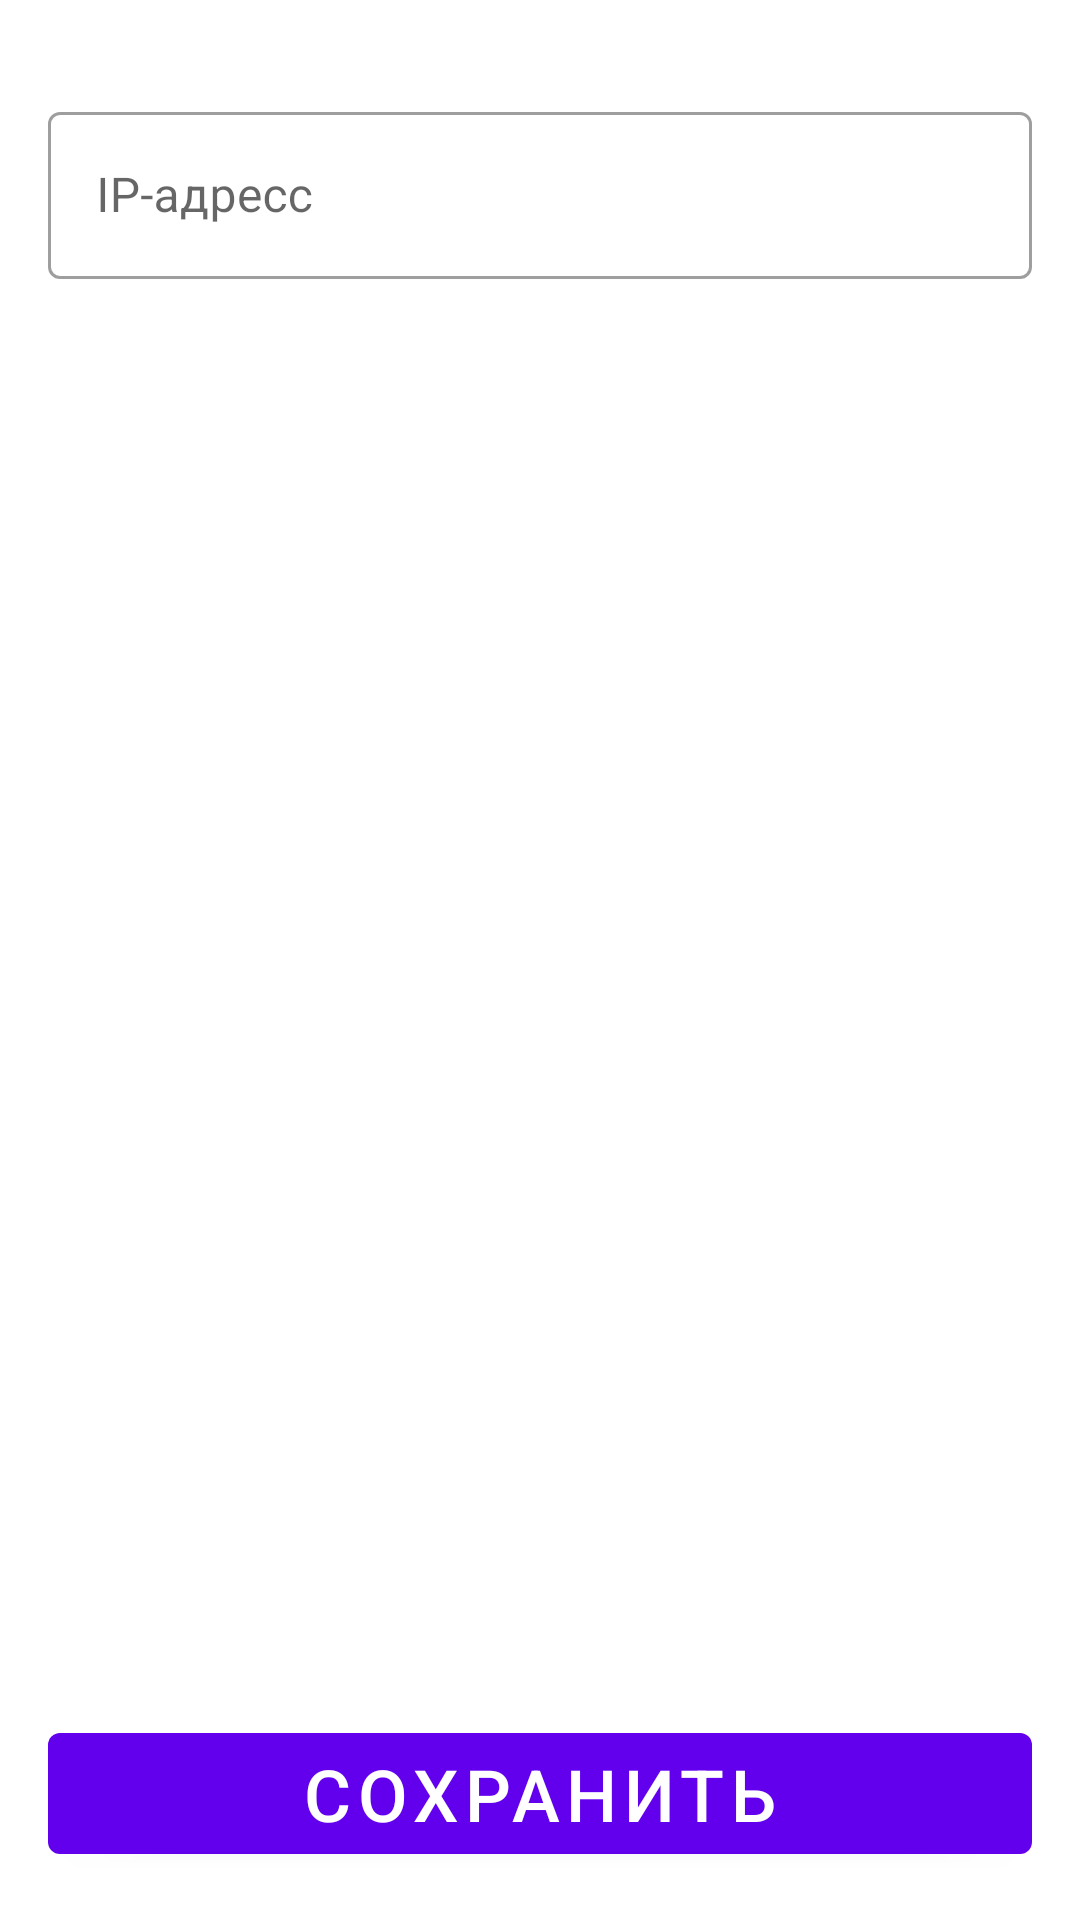

Write the Android layout XML for this screen, with the resource values it uses.
<!-- AndroidManifest.xml: application theme Theme.MyProject_NeuroLand -->
<!-- res/layout/settings_activity.xml -->
<androidx.constraintlayout.widget.ConstraintLayout
    xmlns:android="http://schemas.android.com/apk/res/android"
    android:layout_width="match_parent"
    android:layout_height="match_parent"
    xmlns:app="http://schemas.android.com/apk/res-auto"
    android:background="@color/background_app_color"
    android:orientation="vertical">

    <com.google.android.material.textfield.TextInputLayout
        android:id="@+id/textInputLayout"
        style="@style/Widget.MaterialComponents.TextInputLayout.OutlinedBox"
        android:layout_width="match_parent"
        android:layout_height="wrap_content"
        android:layout_marginStart="16dp"
        android:layout_marginTop="32dp"
        android:layout_marginEnd="16dp"
        app:endIconMode="clear_text"
        app:layout_constraintEnd_toEndOf="parent"
        app:layout_constraintStart_toStartOf="parent"
        app:layout_constraintTop_toTopOf="parent"
        android:hint="IP-адресс">

        <com.google.android.material.textfield.TextInputEditText
            android:id="@+id/ipEditText"
            android:layout_width="match_parent"
            android:layout_height="wrap_content" />

    </com.google.android.material.textfield.TextInputLayout>

    <Button
        android:id="@+id/button"
        style="@style/Widget.MaterialComponents.Button"
        android:layout_width="match_parent"
        android:layout_height="wrap_content"
        android:layout_marginStart="16dp"
        android:layout_marginEnd="16dp"
        android:layout_marginBottom="16dp"
        android:onClick="saveSettings"
        android:text="@string/save"
        android:textSize="24sp"
        app:layout_constraintBottom_toBottomOf="parent"
        app:layout_constraintEnd_toEndOf="parent"
        app:layout_constraintStart_toStartOf="parent" />

</androidx.constraintlayout.widget.ConstraintLayout>
<!-- resources referenced by this layout -->
<resources>
  <color name="background_app_color">#ffffff</color>
  <string name="save">Сохранить</string>
  <style name="Theme.MyProject_NeuroLand" parent="Theme.MaterialComponents.DayNight">
          
          <item name="colorPrimary">@color/purple_500</item>
          <item name="colorPrimaryVariant">@color/purple_700</item>
          <item name="colorOnPrimary">@color/white</item>
          
          <item name="colorSecondary">@color/teal_200</item>
          <item name="colorSecondaryVariant">@color/teal_700</item>
          <item name="colorOnSecondary">@color/black</item>
      </style>
  <color name="purple_500">#FF6200EE</color>
  <color name="purple_700">#FF3700B3</color>
  <color name="white">#FFFFFFFF</color>
  <color name="teal_200">#FF03DAC5</color>
  <color name="teal_700">#FF018786</color>
  <color name="black">#FF000000</color>
</resources>
